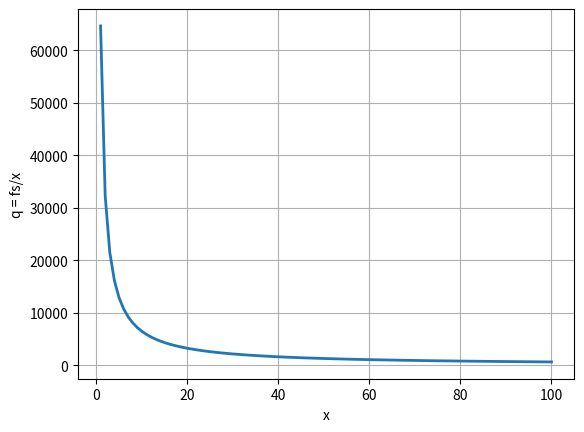

This figure's Python source: (Note: this script raises an exception after producing the figure.)
import numpy as np
import matplotlib.pyplot as plt

if __name__ == "__main__":
     
     x = np.linspace(0,100,100)  #imager length, [mm]
     f = 3.6    #focal length, [mm]
     s = 68.0    #length between laser and imager, [mm]
     pxl_size = 0.00375 #pixel size [mm/pixel]     
     
     q = (f * s)/(pxl_size * x)
     
     plt.figure()
     plt.plot(x,q,linewidth=2.0)
     plt.xlabel('x')
     plt.ylabel('q = fs/x')
     plt.grid(True)
     plt.show()
     
     f = open("dist.txt", "r")
     dist = []
     dist = [line.split(',') for line in f]
     f.close()
     
     dist = np.array(dist)
     
     plt.figure()
     plt.plot(dist[0,:-1])
     plt.grid(True)
     plt.title("triangulated distance")
     plt.xlabel("image column")
     plt.ylabel("distance, [mm]")
     plt.show()

     '''
     f = open("angle.txt", "r")
     angle = []
     angle = [line.split(',') for line in f]     
     f.close()
         
     angle = np.array(angle)

     plt.figure()
     plt.plot(angle[0,:-1])
     plt.grid(True)
     plt.title("top angle to object")
     plt.xlabel("image column")
     plt.ylabel("angle, [degrees]")
     plt.show()
     '''
     
     
     

    
